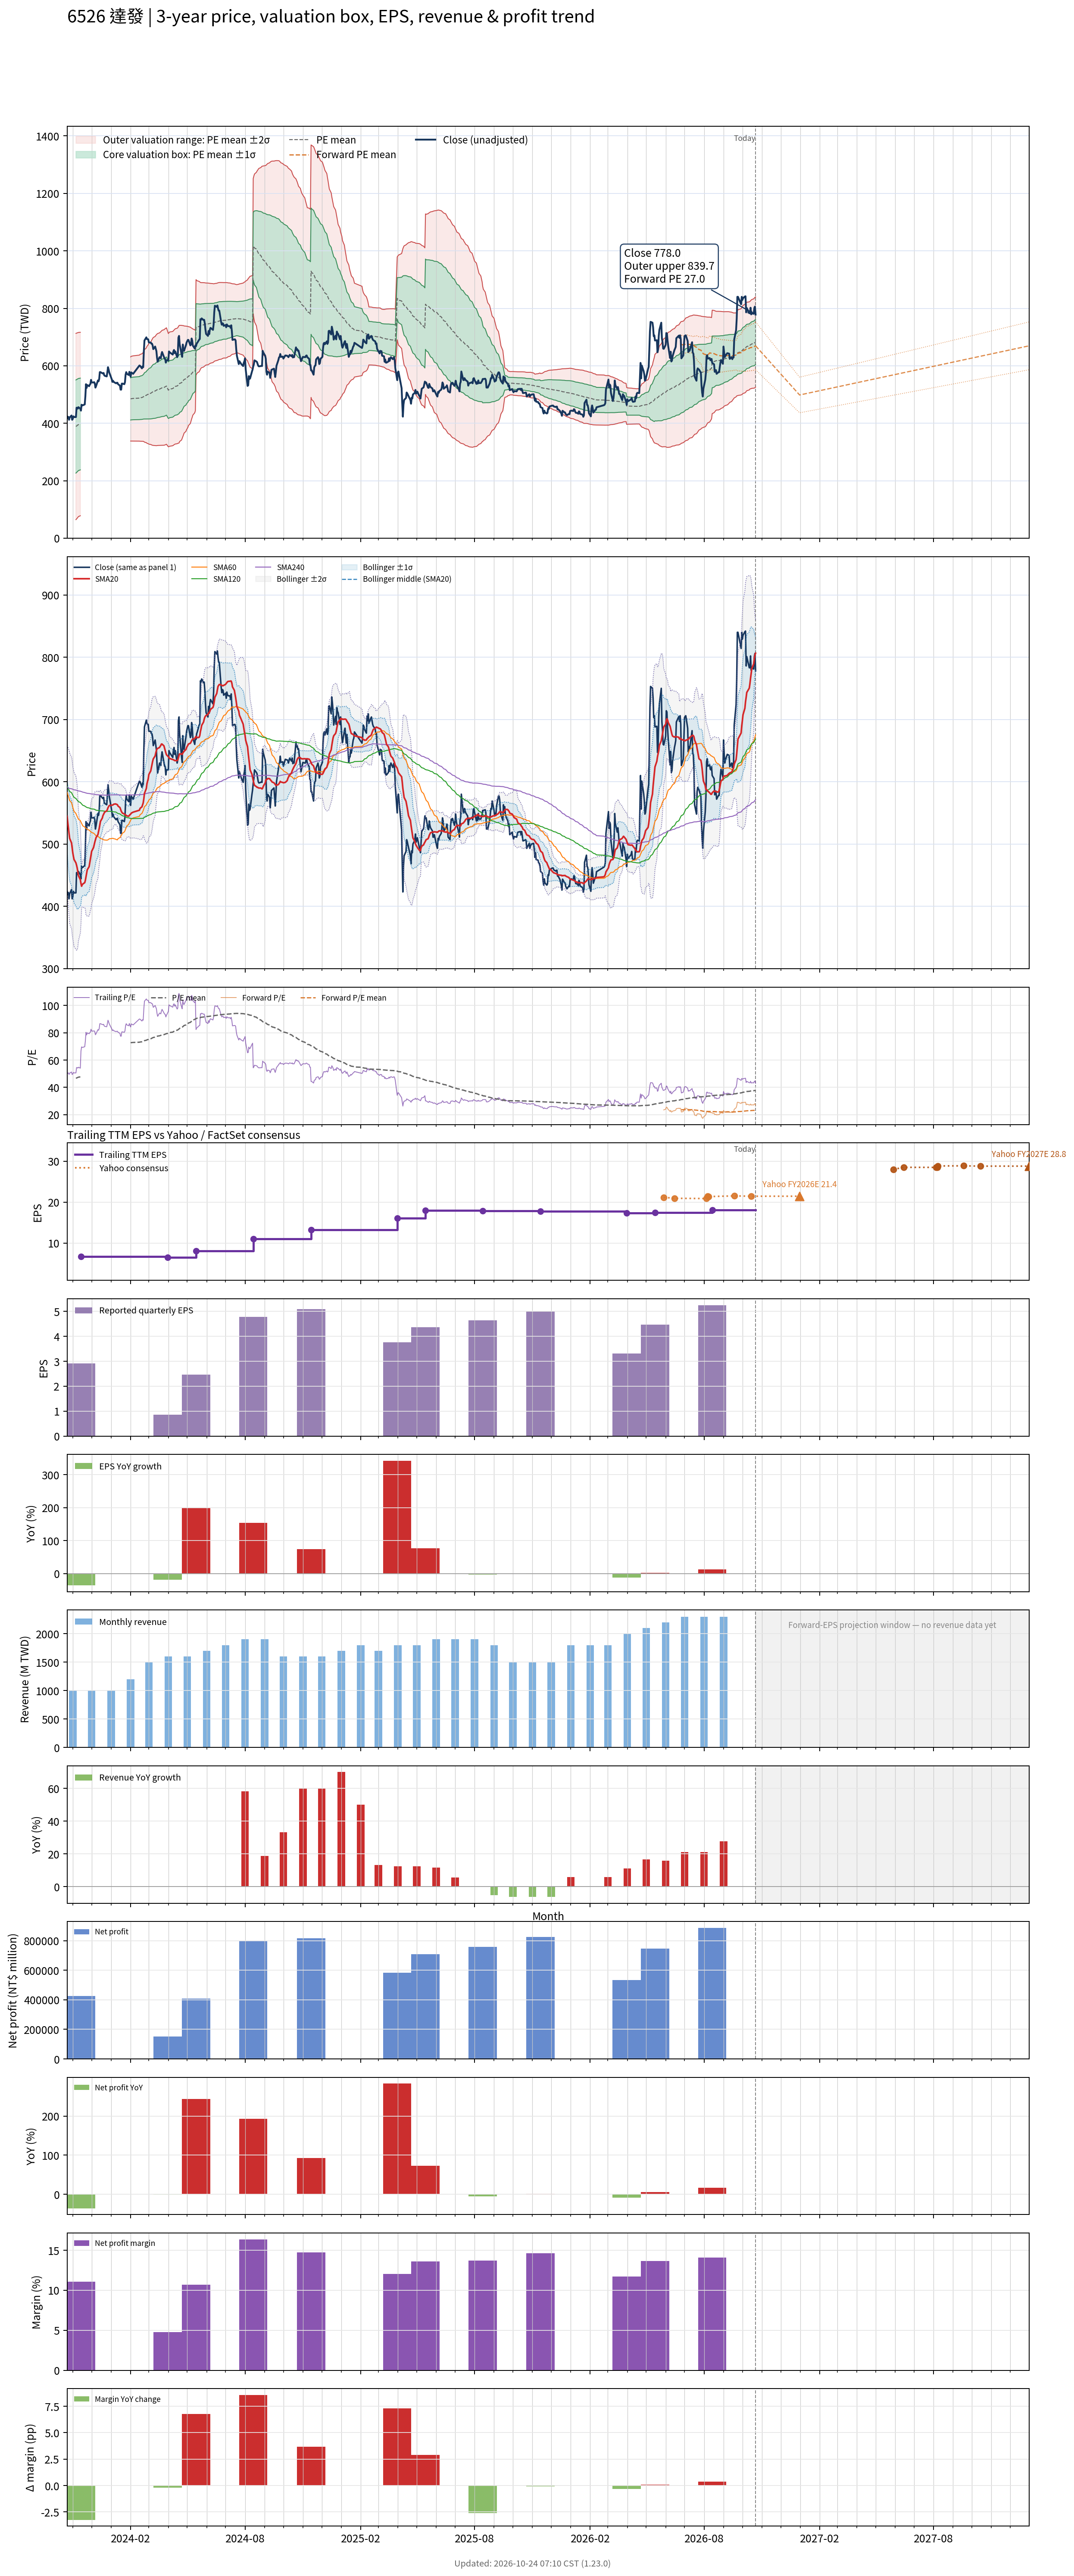

Source data for this figure (header and first rows):
# chart-version: skill-stock-dynamic-val…
date, close, available_date, period_end, eps, ttm_eps, pe, pe_mean, pe_std, price_m2, price_m1, price_mean, price_p1, price_p2, as_of_date, forward_eps, forward_pe, forward_pe_mean, forward_pe_std, forward_price_m2, forward_price_m1, forward_price_mean, forward_price_p1, forward_price_p2
2023-10-23, 424, 2023-08-14, 2023-06-30, 1.88, 8.33, 50.9, , , , , , , , , , , , , , , , , 
2023-10-24, 419, 2023-08-14, 2023-06-30, 1.88, 8.33, 50.3, , , , , , , , , , , , , , , , , 
2023-10-25, 422, 2023-08-14, 2023-06-30, 1.88, 8.33, 50.66, , , , , , , , , , , , , , , , , 
2023-10-26, 412, 2023-08-14, 2023-06-30, 1.88, 8.33, 49.46, , , , , , , , , , , , , , , , , 
2023-10-27, 420, 2023-08-14, 2023-06-30, 1.88, 8.33, 50.42, , , , , , , , , , , , , , , , , 
2023-10-30, 427, 2023-08-14, 2023-06-30, 1.88, 8.33, 51.26, , , , , , , , , , , , , , , , , 
2023-10-31, 412, 2023-08-14, 2023-06-30, 1.88, 8.33, 49.46, , , , , , , , , , , , , , , , , 
2023-11-01, 415, 2023-08-14, 2023-06-30, 1.88, 8.33, 49.82, , , , , , , , , , , , , , , , , 
2023-11-02, 424, 2023-08-14, 2023-06-30, 1.88, 8.33, 50.9, , , , , , , , , , , , , , , , , 
2023-11-03, 421.5, 2023-08-14, 2023-06-30, 1.88, 8.33, 50.6, , , , , , , , , , , , , , , , , 
2023-11-06, 421.5, 2023-08-14, 2023-06-30, 1.88, 8.33, 50.6, 46.65, 19.46, 64.44, 226.5, 388.6, 550.7, 712.7, , , , , , , , , , 
2023-11-07, 454, 2023-08-14, 2023-06-30, 1.88, 8.33, 54.5, 46.86, 19.41, 66.97, 228.6, 390.3, 552, 713.6, , , , , , , , , , 
2023-11-08, 454, 2023-08-14, 2023-06-30, 1.88, 8.33, 54.5, 47.06, 19.36, 69.57, 230.8, 392, 553.3, 714.5, , , , , , , , , , 
2023-11-09, 451, 2023-08-14, 2023-06-30, 1.88, 8.33, 54.14, 47.27, 19.29, 72.37, 233.1, 393.8, 554.5, 715.2, , , , , , , , , , 
2023-11-10, 456, 2023-08-14, 2023-06-30, 1.88, 8.33, 54.74, 47.49, 19.23, 75.17, 235.4, 395.6, 555.8, 716, , , , , , , , , , 
2023-11-13, 450.5, 2023-08-14, 2023-06-30, 1.88, 8.33, 54.08, 47.7, 19.17, 78.01, 237.7, 397.3, 557, 716.6, , , , , , , , , , 
2023-11-14, 444, 2023-11-14, 2023-09-30, 2.92, 6.67, 66.57, , , , , , , , , , , , , , , , , 
2023-11-15, 464.5, 2023-11-14, 2023-09-30, 2.92, 6.67, 69.64, , , , , , , , , , , , , , , , , 
2023-11-16, 462, 2023-11-14, 2023-09-30, 2.92, 6.67, 69.27, , , , , , , , , , , , , , , , , 
2023-11-17, 462.5, 2023-11-14, 2023-09-30, 2.92, 6.67, 69.34, , , , , , , , , , , , , , , , , 
2023-11-20, 465.5, 2023-11-14, 2023-09-30, 2.92, 6.67, 69.79, , , , , , , , , , , , , , , , , 
2023-11-21, 493.5, 2023-11-14, 2023-09-30, 2.92, 6.67, 73.99, , , , , , , , , , , , , , , , , 
2023-11-22, 536, 2023-11-14, 2023-09-30, 2.92, 6.67, 80.36, , , , , , , , , , , , , , , , , 
2023-11-23, 523, 2023-11-14, 2023-09-30, 2.92, 6.67, 78.41, , , , , , , , , , , , , , , , , 
2023-11-24, 533, 2023-11-14, 2023-09-30, 2.92, 6.67, 79.91, , , , , , , , , , , , , , , , , 
2023-11-27, 529, 2023-11-14, 2023-09-30, 2.92, 6.67, 79.31, , , , , , , , , , , , , , , , , 
2023-11-28, 534, 2023-11-14, 2023-09-30, 2.92, 6.67, 80.06, , , , , , , , , , , , , , , , , 
2023-11-29, 537, 2023-11-14, 2023-09-30, 2.92, 6.67, 80.51, , , , , , , , , , , , , , , , , 
2023-11-30, 551, 2023-11-14, 2023-09-30, 2.92, 6.67, 82.61, , , , , , , , , , , , , , , , , 
2023-12-01, 542, 2023-11-14, 2023-09-30, 2.92, 6.67, 81.26, , , , , , , , , , , , , , , , , 
2023-12-04, 542, 2023-11-14, 2023-09-30, 2.92, 6.67, 81.26, , , , , , , , , , , , , , , , , 
2023-12-05, 543, 2023-11-14, 2023-09-30, 2.92, 6.67, 81.41, , , , , , , , , , , , , , , , , 
2023-12-06, 539, 2023-11-14, 2023-09-30, 2.92, 6.67, 80.81, , , , , , , , , , , , , , , , , 
2023-12-07, 524, 2023-11-14, 2023-09-30, 2.92, 6.67, 78.56, , , , , , , , , , , , , , , , , 
2023-12-08, 529, 2023-11-14, 2023-09-30, 2.92, 6.67, 79.31, , , , , , , , , , , , , , , , , 
2023-12-11, 549, 2023-11-14, 2023-09-30, 2.92, 6.67, 82.31, , , , , , , , , , , , , , , , , 
2023-12-12, 546, 2023-11-14, 2023-09-30, 2.92, 6.67, 81.86, , , , , , , , , , , , , , , , , 
2023-12-13, 554, 2023-11-14, 2023-09-30, 2.92, 6.67, 83.06, , , , , , , , , , , , , , , , , 
2023-12-14, 578, 2023-11-14, 2023-09-30, 2.92, 6.67, 86.66, , , , , , , , , , , , , , , , , 
2023-12-15, 578, 2023-11-14, 2023-09-30, 2.92, 6.67, 86.66, , , , , , , , , , , , , , , , , 
2023-12-18, 574, 2023-11-14, 2023-09-30, 2.92, 6.67, 86.06, , , , , , , , , , , , , , , , , 
2023-12-19, 573, 2023-11-14, 2023-09-30, 2.92, 6.67, 85.91, , , , , , , , , , , , , , , , , 
2023-12-20, 575, 2023-11-14, 2023-09-30, 2.92, 6.67, 86.21, , , , , , , , , , , , , , , , , 
2023-12-21, 567, 2023-11-14, 2023-09-30, 2.92, 6.67, 85.01, , , , , , , , , , , , , , , , , 
2023-12-22, 565, 2023-11-14, 2023-09-30, 2.92, 6.67, 84.71, , , , , , , , , , , , , , , , , 
2023-12-25, 563, 2023-11-14, 2023-09-30, 2.92, 6.67, 84.41, , , , , , , , , , , , , , , , , 
2023-12-26, 578, 2023-11-14, 2023-09-30, 2.92, 6.67, 86.66, , , , , , , , , , , , , , , , , 
2023-12-27, 595, 2023-11-14, 2023-09-30, 2.92, 6.67, 89.21, , , , , , , , , , , , , , , , , 
2023-12-28, 587, 2023-11-14, 2023-09-30, 2.92, 6.67, 88.01, , , , , , , , , , , , , , , , , 
2023-12-29, 577, 2023-11-14, 2023-09-30, 2.92, 6.67, 86.51, , , , , , , , , , , , , , , , , 
2024-01-02, 553, 2023-11-14, 2023-09-30, 2.92, 6.67, 82.91, , , , , , , , , , , , , , , , , 
2024-01-03, 544, 2023-11-14, 2023-09-30, 2.92, 6.67, 81.56, , , , , , , , , , , , , , , , , 
2024-01-04, 548, 2023-11-14, 2023-09-30, 2.92, 6.67, 82.16, , , , , , , , , , , , , , , , , 
2024-01-05, 544, 2023-11-14, 2023-09-30, 2.92, 6.67, 81.56, , , , , , , , , , , , , , , , , 
2024-01-08, 540, 2023-11-14, 2023-09-30, 2.92, 6.67, 80.96, , , , , , , , , , , , , , , , , 
2024-01-09, 539, 2023-11-14, 2023-09-30, 2.92, 6.67, 80.81, , , , , , , , , , , , , , , , , 
2024-01-10, 541, 2023-11-14, 2023-09-30, 2.92, 6.67, 81.11, , , , , , , , , , , , , , , , , 
2024-01-11, 541, 2023-11-14, 2023-09-30, 2.92, 6.67, 81.11, , , , , , , , , , , , , , , , , 
2024-01-12, 536, 2023-11-14, 2023-09-30, 2.92, 6.67, 80.36, , , , , , , , , , , , , , , , , 
... 670 more rows
